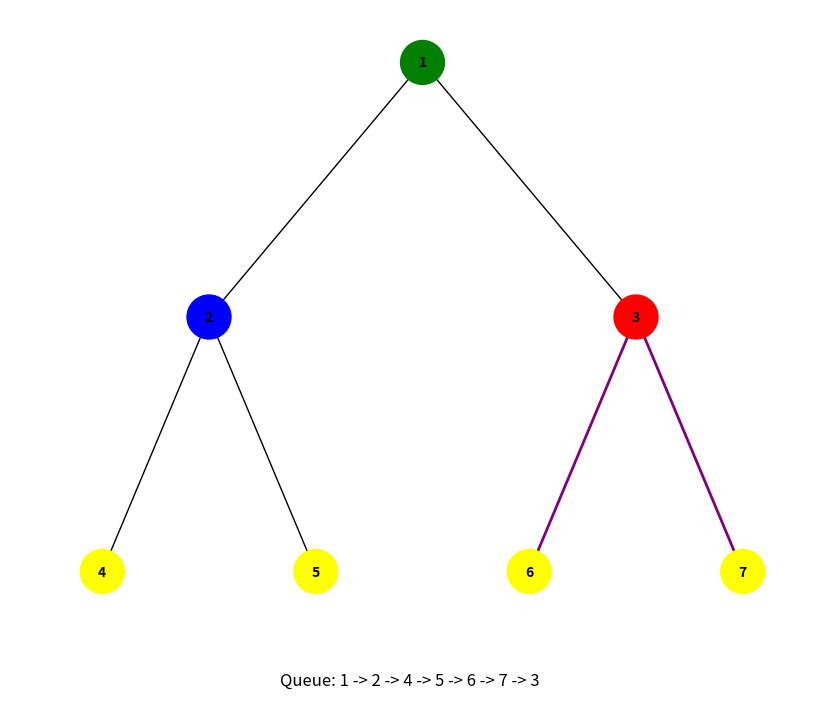

This figure's Python source:
import matplotlib.pyplot as plt
import networkx as nx
import collections
import time


# Node structure for the binary tree
class Node:
    def __init__(self, val):
        self.data = val
        self.left = None
        self.right = None


# Solution class with boundary traversal and animation enhancements
class Solution:
    def isLeaf(self, root):
        return not root.left and not root.right

    def addLeftBoundary(self, root, res, G, pos, queue_ax, node_colors, ax):
        curr = root.left
        while curr:
            if not self.isLeaf(curr):
                res.append(curr.data)
                self.update_visual(
                    res, G, pos, queue_ax, node_colors, ax, curr.data, "blue"
                )
            curr = curr.left if curr.left else curr.right

    def addRightBoundary(self, root, res, G, pos, queue_ax, node_colors, ax):
        curr = root.right
        temp = []
        while curr:
            if not self.isLeaf(curr):
                temp.append(curr.data)
            curr = curr.right if curr.right else curr.left
        for data in reversed(temp):
            res.append(data)
            self.update_visual(res, G, pos, queue_ax, node_colors, ax, data, "red")

    def addLeaves(self, root, res, G, pos, queue_ax, node_colors, ax):
        if self.isLeaf(root):
            res.append(root.data)
            self.update_visual(
                res, G, pos, queue_ax, node_colors, ax, root.data, "yellow"
            )
        else:
            if root.left:
                self.addLeaves(root.left, res, G, pos, queue_ax, node_colors, ax)
            if root.right:
                self.addLeaves(root.right, res, G, pos, queue_ax, node_colors, ax)

    def printBoundary(self, root, G, pos, queue_ax, node_colors, ax):
        res = []
        if not self.isLeaf(root):
            res.append(root.data)
            self.update_visual(
                res, G, pos, queue_ax, node_colors, ax, root.data, "green"
            )
        self.addLeftBoundary(root, res, G, pos, queue_ax, node_colors, ax)
        self.addLeaves(root, res, G, pos, queue_ax, node_colors, ax)
        self.addRightBoundary(root, res, G, pos, queue_ax, node_colors, ax)
        return res

    def update_visual(
        self, queue, G, pos, queue_ax, node_colors, ax, current_node, color
    ):
        node_index = list(G.nodes()).index(current_node)
        node_colors[node_index] = color
        queue_ax.cla()
        queue_ax.text(
            0.5, 0.5, f"Queue: {' -> '.join(map(str, queue))}", fontsize=12, ha="center"
        )
        queue_ax.axis("off")

        ax.cla()
        nx.draw(
            G,
            pos,
            with_labels=True,
            node_size=1000,
            node_color=node_colors,
            font_size=10,
            font_color="black",
            font_weight="bold",
            arrows=False,
            ax=ax,
            edge_color=[
                "purple" if edge[0] == current_node else "black" for edge in G.edges()
            ],
            width=[2 if edge[0] == current_node else 1 for edge in G.edges()],
        )

        plt.pause(2)


def add_edges(G, node):
    if node.left:
        G.add_edge(node.data, node.left.data)
        add_edges(G, node.left)
    if node.right:
        G.add_edge(node.data, node.right.data)
        add_edges(G, node.right)


def hierarchy_pos(G, root, width=1.0, vert_gap=0.2, vert_loc=0, xcenter=0.5):
    return _hierarchy_pos(G, root, width, vert_gap, vert_loc, xcenter)


def _hierarchy_pos(
    G,
    root,
    width=1.0,
    vert_gap=0.2,
    vert_loc=0,
    xcenter=0.5,
    pos=None,
    parent=None,
    parsed=None,
):
    if pos is None:
        pos = {root: (xcenter, vert_loc)}
    else:
        pos[root] = (xcenter, vert_loc)
    if parsed is None:
        parsed = {root}
    else:
        parsed.add(root)
    neighbors = list(G.neighbors(root))
    if not neighbors:
        return pos
    dx = width / len(neighbors)
    nextx = xcenter - width / 2 - dx / 2
    for neighbor in neighbors:
        nextx += dx
        if neighbor not in parsed:
            pos = _hierarchy_pos(
                G,
                neighbor,
                width=dx,
                vert_gap=vert_gap,
                vert_loc=vert_loc - vert_gap,
                xcenter=nextx,
                pos=pos,
                parent=root,
                parsed=parsed,
            )
    return pos


def main():
    root = Node(1)
    root.left = Node(2)
    root.right = Node(3)
    root.left.left = Node(4)
    root.left.right = Node(5)
    root.right.left = Node(6)
    root.right.right = Node(7)

    G = nx.DiGraph()
    add_edges(G, root)
    pos = hierarchy_pos(G, root.data)

    fig, ax = plt.subplots(figsize=(10, 8))
    queue_ax = fig.add_axes([0.1, 0.01, 0.8, 0.05])
    node_colors = ["lightgreen"] * len(G.nodes())

    solution = Solution()
    plt.ion()
    result = solution.printBoundary(root, G, pos, queue_ax, node_colors, ax)
    print(f"Boundary Traversal: {result}")
    plt.ioff()
    plt.show()


main()
